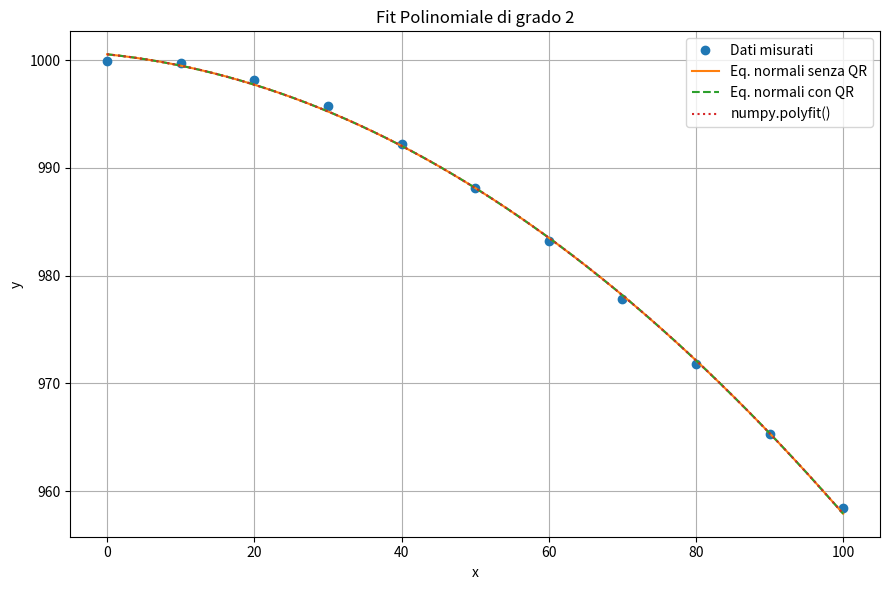

Python code for this plot:
import numpy as np
import matplotlib.pyplot as plt

# =========================
# INPUT
# =========================

# Dati
x_data = np.array([0, 10, 20, 30, 40, 50, 60, 70, 80, 90, 100], dtype=float)
y_data = np.array([999.9, 999.7, 998.2, 995.7, 992.2, 988.1, 983.2, 977.8, 971.8, 965.3, 958.4], dtype=float)

# Grado del polinomio da interpolare
poly_degree = 2


# =========================
# FUNZIONI (NON MODIFICARE)
# =========================

def compute_error_functional(measured_values, fitted_values):
    residual_values = measured_values - fitted_values
    return np.sum(residual_values ** 2)

def build_design_matrix(x_values, degree):
    # Ritorna la matrice di design (Vandermonde). 
    # Es: per grado 2 -> colonne: x^2, x^1, x^0
    return np.vander(x_values, degree + 1, increasing=False)

def main():
    design_matrix = build_design_matrix(x_data, poly_degree)
    observation_vector = y_data

    # a) Soluzione con le equazioni normali senza QR
    normal_equation_matrix = design_matrix.T @ design_matrix
    normal_equation_right_hand_side = design_matrix.T @ observation_vector
    coefficients_without_qr = np.linalg.solve(
        normal_equation_matrix,
        normal_equation_right_hand_side,
    )

    # b) Soluzione con le equazioni normali usando QR
    orthogonal_matrix, upper_triangular_matrix = np.linalg.qr(design_matrix)
    coefficients_with_qr = np.linalg.solve(
        upper_triangular_matrix,
        orthogonal_matrix.T @ observation_vector,
    )

    # c) Soluzione con la funzione di libreria polyfit
    coefficients_polyfit = np.polyfit(
        x_data,
        y_data,
        poly_degree,
    )

    # d) Numeri di condizionamento
    condition_number_ata = np.linalg.cond(normal_equation_matrix)
    condition_number_r = np.linalg.cond(upper_triangular_matrix)

    # Dati per il plot
    plot_x_values = np.linspace(np.min(x_data), np.max(x_data), 500)
    
    fitted_curve_without_qr = np.polyval(coefficients_without_qr, plot_x_values)
    fitted_curve_with_qr = np.polyval(coefficients_with_qr, plot_x_values)
    fitted_curve_polyfit = np.polyval(coefficients_polyfit, plot_x_values)

    fitted_data_without_qr = design_matrix @ coefficients_without_qr
    fitted_data_with_qr = design_matrix @ coefficients_with_qr
    fitted_data_polyfit = design_matrix @ coefficients_polyfit

    error_without_qr = compute_error_functional(observation_vector, fitted_data_without_qr)
    error_with_qr = compute_error_functional(observation_vector, fitted_data_with_qr)
    error_polyfit = compute_error_functional(observation_vector, fitted_data_polyfit)

    # Stampa Risultati
    print("="*40)
    print("RISULTATI FIT POLINOMIALE (Grado {})".format(poly_degree))
    print("="*40)
    print("\\na) Coefficienti SENZA QR (Equazioni Normali):")
    print(coefficients_without_qr)

    print("\\nb) Coefficienti CON QR:")
    print(coefficients_with_qr)
    
    print("\\nc) Coefficienti con numpy.polyfit():")
    print(coefficients_polyfit)

    print("\\n--- Numeri di condizionamento ---")
    print(f"cond(A^T A) = {condition_number_ata:.12e}")
    print(f"cond(R)     = {condition_number_r:.12e}")

    print("\\n--- Errori al quadrato (Residui) ---")
    print(f"Errore senza QR   = {error_without_qr:.12f}")
    print(f"Errore con QR      = {error_with_qr:.12f}")
    print(f"Errore con polyfit = {error_polyfit:.12f}")

    # Plot
    plt.figure(figsize=(9, 6))
    plt.plot(x_data, y_data, "o", label="Dati misurati")
    plt.plot(plot_x_values, fitted_curve_without_qr, label="Eq. normali senza QR")
    plt.plot(plot_x_values, fitted_curve_with_qr, "--", label="Eq. normali con QR")
    plt.plot(plot_x_values, fitted_curve_polyfit, ":", label="numpy.polyfit()")
    
    plt.xlabel("x")
    plt.ylabel("y")
    plt.title(f"Fit Polinomiale di grado {poly_degree}")
    plt.grid(True)
    plt.legend()
    plt.tight_layout()
    plt.show()

if __name__ == "__main__":
    main()
